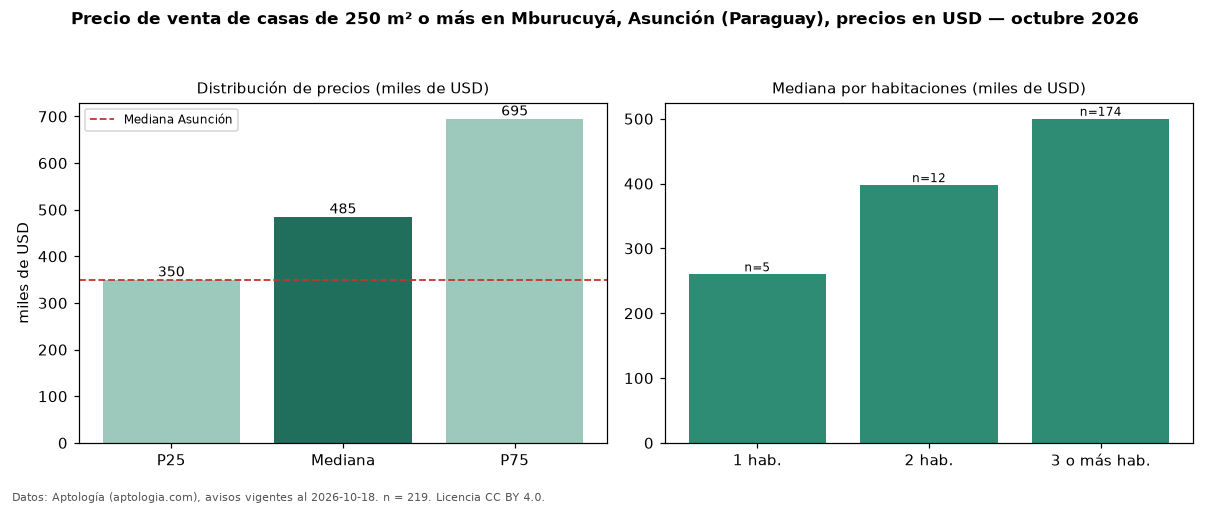

Source data for this figure (header and first rows):
seccion, metrica, valor, moneda, n
filtro, area6, de 250 m² o más, , 219
precio, p25, 350000, USD, 219
precio, mediana, 485000, USD, 219
precio, p75, 695000, USD, 219
precio, minimo, 180000, USD, 219
precio, maximo, 1600000, USD, 219
m2, mediana_precio_m2, 1231, USD, 219
m2, area_mediana_m2, 380.0, m2, 219
banos, mediana_banos, 3.0, , 
parqueadero, pct_con_parqueadero, 100.0, %, 120
habitaciones, 1, 260000, USD, 5
habitaciones, 2, 397750, USD, 12
habitaciones, 3+, 500000, USD, 174
ciudad, mediana_ciudad_referencia, 350000, USD, 
ciudad, mediana_m2_ciudad, 1028, USD, 
fuente, fecha_datos, 2026-10-18, , 
fuente, atribucion, https://www.aptologia.com/py/venta/asunc…, , 
fuente, licencia, CC BY 4.0, , 
